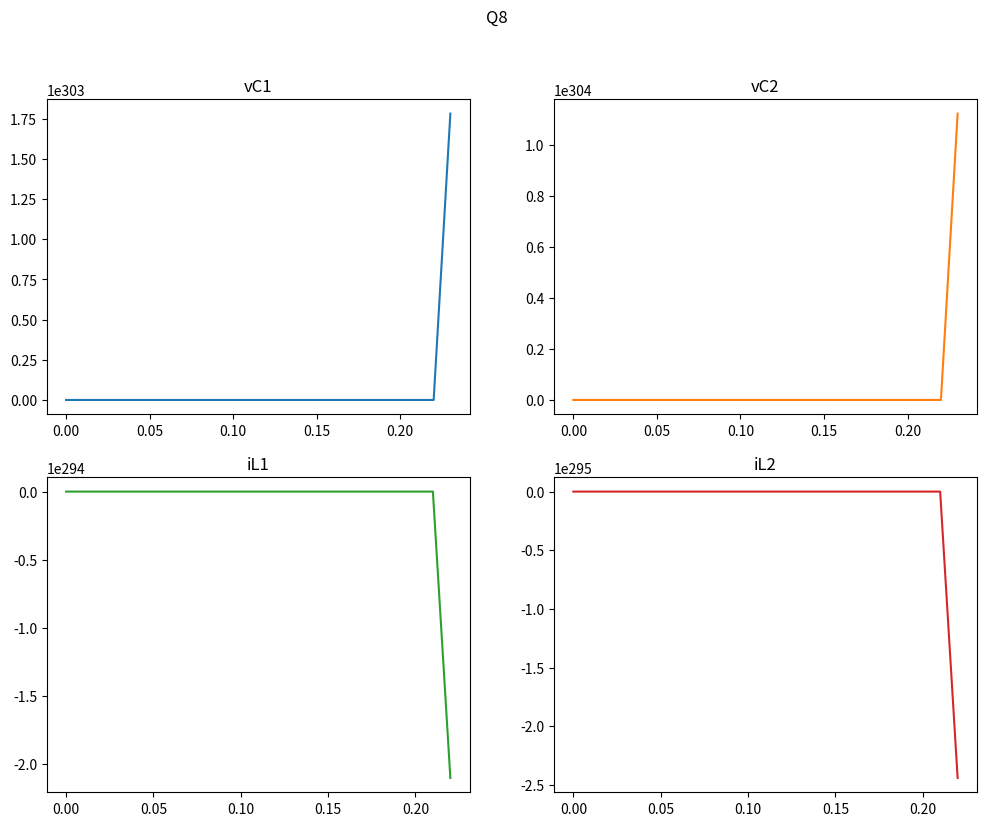

Write the Python code that produced this figure. (Note: this script raises an exception after producing the figure.)
import numpy
import matplotlib.pyplot as plt
import warnings


def d_solver(args: list):
    iL1, iL2, vC1, vC2 = args

    es = 20
    R1, R2, R3, R4, R5 = 2 * pow(10, 3), 5 * pow(10, 3), 2 * pow(10, 3), 3* pow(10, 3), 2* pow(10, 3)
    C1, C2, L1, L2 = 50 * pow(10, -6), 100 * pow(10, -6), 50 * pow(10, -6), 10 * pow(10, -6)

    # calculate equivalent resistance
    R3_R4 = (R3*R4) / (R3+R4)
    eq_R = R5 + R3_R4

    with warnings.catch_warnings():
        warnings.simplefilter("ignore")
        d_vC1 = iL1 / C1
        d_vC2 = (iL1 / C2) + (iL2 / C2)
        d_iL1 = (1/L1) * (R4*es) / (R3+R4) - (vC1/L1) - (vC2/L1) - iL1*((R1 + eq_R) / L1) -((iL2*eq_R) / L1) 
        d_iL2 = (1/L2) * (R4*es) / (R3+R4) - (vC2/L2) - ( (iL1*eq_R) / L2 ) -( iL2* (R2 + eq_R) ) / L2

    return d_iL1, d_iL2, d_vC1, d_vC2


def euler_solver():
    # range is [0, 7] with h = 0.01
    h = 0.01
    x_range = numpy.arange(0, 7.01, h)

    initial_x_range = numpy.array([0,0,0,0])
    x_d_array = []
    for _ in x_range:
        x_d_array.append(initial_x_range)
        d_res = numpy.array(d_solver(initial_x_range))
        y = initial_x_range + h * d_res
        initial_x_range = initial_x_range + h * (
            numpy.array(d_solver(initial_x_range)) + numpy.array(d_solver(y))) / 2

    iL1, iL2 = [ x[0] for x in x_d_array ], [ x[1] for x in x_d_array ]
    vC1, vC2 = [ x[2] for x in x_d_array ], [ x[3] for x in x_d_array ]
    return iL1, iL2, vC1, vC2


def draw_plot():
    iL1, iL2, vC1, vC2 = euler_solver()
    h = 0.01
    x_range = numpy.arange(0, 7.01, h)

    fig, axs = plt.subplots(2, 2)
    axs[0, 0].plot(x_range, vC1)
    axs[0, 0].set_title('vC1')

    axs[0, 1].plot(x_range, vC2, 'tab:orange')
    axs[0, 1].set_title('vC2')

    axs[1, 0].plot(x_range, iL1, 'tab:green')
    axs[1, 0].set_title('iL1')

    axs[1, 1].plot(x_range, iL2, 'tab:red')
    axs[1, 1].set_title('iL2')

    fig.set_size_inches(12, 9)
    fig.suptitle('Q8')
    plt.savefig('./Q8/plots/Q8.png')
    plt.show()


if __name__ == '__main__':
    draw_plot()